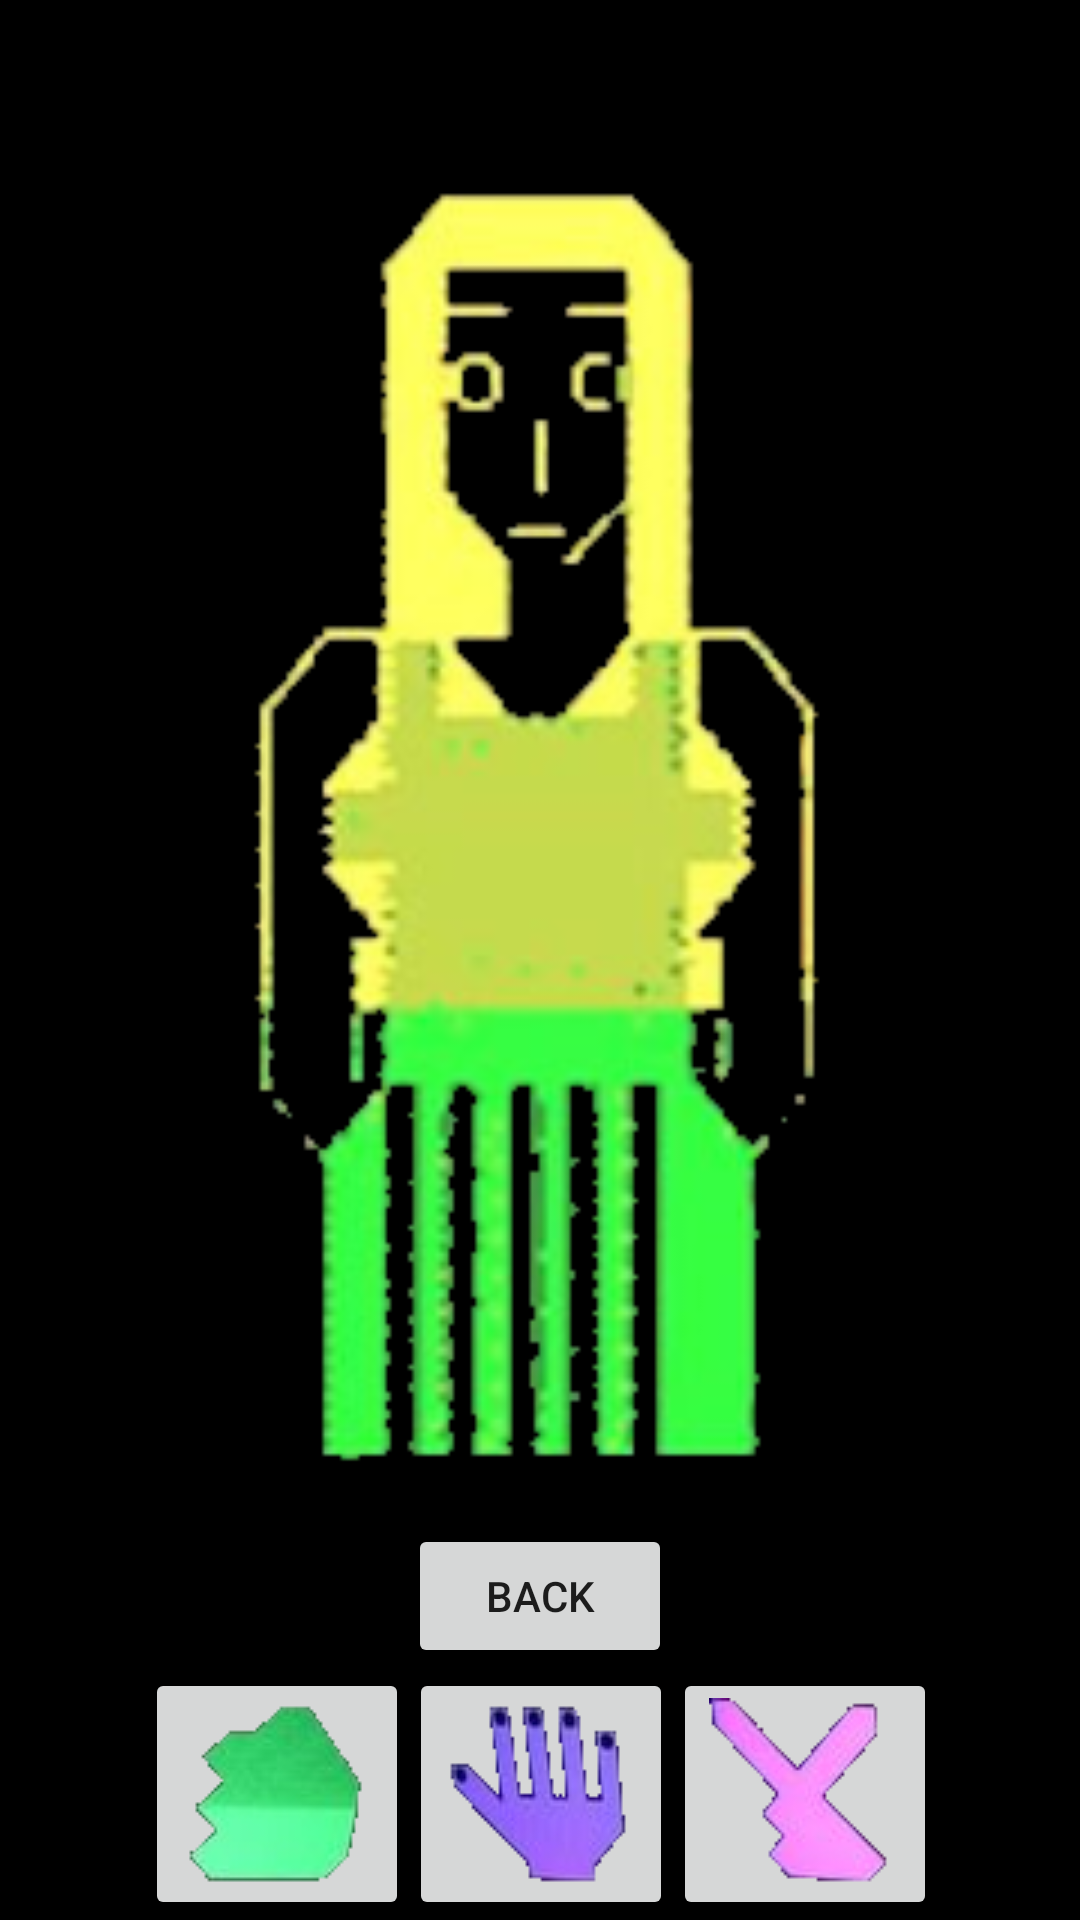

The Android layout XML behind this screen, and the referenced resources:
<!-- AndroidManifest.xml: application theme Theme.Yakyuuken -->
<!-- res/layout/activity_game.xml -->
<?xml version="1.0" encoding="utf-8"?>

<androidx.constraintlayout.widget.ConstraintLayout xmlns:android="http://schemas.android.com/apk/res/android"
    xmlns:app="http://schemas.android.com/apk/res-auto"
    xmlns:tools="http://schemas.android.com/tools"
    android:id="@+id/GameView"
    android:layout_width="match_parent"
    android:layout_height="match_parent"
    android:background="@color/black"
    tools:context=".GameActivity">

    <ImageView
        android:id="@+id/megumiView"
        android:layout_width="wrap_content"
        android:layout_height="wrap_content"
        android:scaleX="1.5"
        android:scaleY="1.5"
        app:layout_constraintBottom_toTopOf="@+id/linearLayout2"
        app:layout_constraintEnd_toEndOf="parent"
        app:layout_constraintHorizontal_bias="0.498"
        app:layout_constraintStart_toStartOf="parent"
        app:layout_constraintTop_toTopOf="parent"
        app:srcCompat="@drawable/megumi1" />

    <LinearLayout
        android:id="@+id/linearLayout2"
        android:layout_width="409dp"
        android:layout_height="0dp"
        android:gravity="center"
        android:orientation="horizontal"
        app:layout_constraintBottom_toBottomOf="parent"
        app:layout_constraintEnd_toEndOf="parent"
        app:layout_constraintStart_toStartOf="parent">

        <ImageButton
            android:id="@+id/btnRock"
            android:layout_width="wrap_content"
            android:layout_height="wrap_content"
            android:scaleX="1"
            app:srcCompat="@drawable/rock" />

        <ImageButton
            android:id="@+id/btnPaper"
            android:layout_width="wrap_content"
            android:layout_height="wrap_content"
            app:srcCompat="@drawable/paper" />

        <ImageButton
            android:id="@+id/btnScissors"
            android:layout_width="wrap_content"
            android:layout_height="wrap_content"
            app:srcCompat="@drawable/scissors" />

    </LinearLayout>

    <Button
        android:id="@+id/btnRestart"
        android:layout_width="wrap_content"
        android:layout_height="wrap_content"
        android:layout_weight="1"
        android:text="@string/back_label"
        app:layout_constraintBottom_toTopOf="@+id/linearLayout2"
        app:layout_constraintEnd_toEndOf="parent"
        app:layout_constraintStart_toStartOf="parent" />

</androidx.constraintlayout.widget.ConstraintLayout>
<!-- resources referenced by this layout -->
<resources>
  <!-- drawable megumi1: png bitmap (drawable, 40079 bytes) -->
  <!-- drawable paper: png bitmap (drawable, 5612 bytes) -->
  <!-- drawable rock: png bitmap (drawable, 5333 bytes) -->
  <!-- drawable scissors: png bitmap (drawable, 5312 bytes) -->
  <string name="back_label">back</string>
  <style name="Theme.Yakyuuken" parent="Theme.MaterialComponents.DayNight.DarkActionBar">
          
          <item name="colorPrimary">@color/purple_500</item>
          <item name="colorPrimaryVariant">@color/purple_700</item>
          <item name="colorOnPrimary">@color/white</item>
          
          <item name="colorSecondary">@color/teal_200</item>
          <item name="colorSecondaryVariant">@color/teal_700</item>
          <item name="colorOnSecondary">@color/black</item>
          
          <item name="android:statusBarColor" tools:targetApi="l">?attr/colorPrimaryVariant</item>
          
      </style>
  <!-- not gathered from this repository: default colours our renderer supplied (Android Studio template values) -->
  <color name="purple_500">#FF6200EE</color>
  <color name="purple_700">#FF3700B3</color>
  <color name="teal_200">#FF03DAC5</color>
  <color name="teal_700">#FF018786</color>
  <color name="black">#FF000000</color>
  <color name="white">#FFFFFFFF</color>
</resources>
